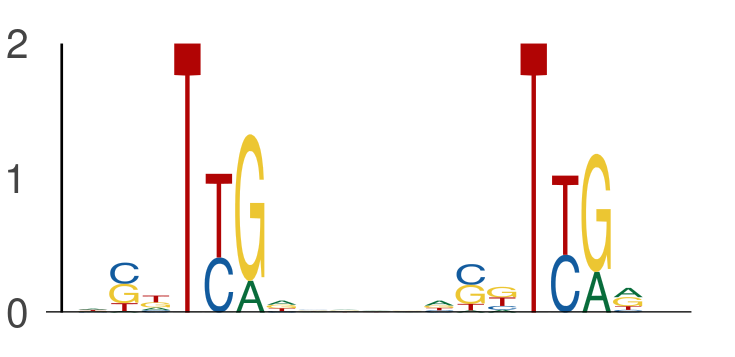

The file beside this chart, header and first rows:
seq_index, start_position, end_position, is_reversed_complement
1702, 26, 33, 0
1702, 37, 44, 0
421, 95, 102, 0
421, 106, 113, 0
1265, 126, 133, 0
1265, 137, 144, 0
1275, 36, 43, 0
1275, 47, 54, 0
5822, 36, 43, 0
5822, 47, 54, 0
4341, 36, 43, 0
4341, 47, 54, 0
969, 9, 16, 0
969, 20, 27, 0
157, 37, 44, 0
157, 48, 55, 0
4155, 13, 20, 0
4155, 24, 31, 0
1301, 51, 58, 0
1301, 62, 69, 0
4952, 36, 43, 0
4952, 47, 54, 0
990, 47, 54, 0
990, 58, 65, 0
5048, 65, 72, 0
5048, 76, 83, 0
3772, 15, 22, 0
3772, 26, 33, 0
5201, 45, 52, 0
5201, 56, 63, 0
6125, 114, 121, 0
6125, 125, 132, 0
6125, 65, 72, 0
6125, 76, 83, 0
6125, 103, 110, 0
6125, 114, 121, 0
697, 38, 45, 0
697, 49, 56, 0
5906, 101, 108, 0
5906, 112, 119, 0
709, 107, 114, 0
709, 118, 125, 0
5559, 6, 13, 0
5559, 17, 24, 0
3273, 29, 36, 0
3273, 40, 47, 0
1580, 39, 46, 0
1580, 50, 57, 0
1197, 65, 72, 0
1197, 76, 83, 0
2694, 61, 68, 0
2694, 72, 79, 0
1206, 103, 110, 0
1206, 114, 121, 0
1487, 25, 32, 0
1487, 36, 43, 0
282, 83, 90, 0
282, 94, 101, 0
4713, 62, 69, 0
4713, 73, 80, 0
... 580 more rows
